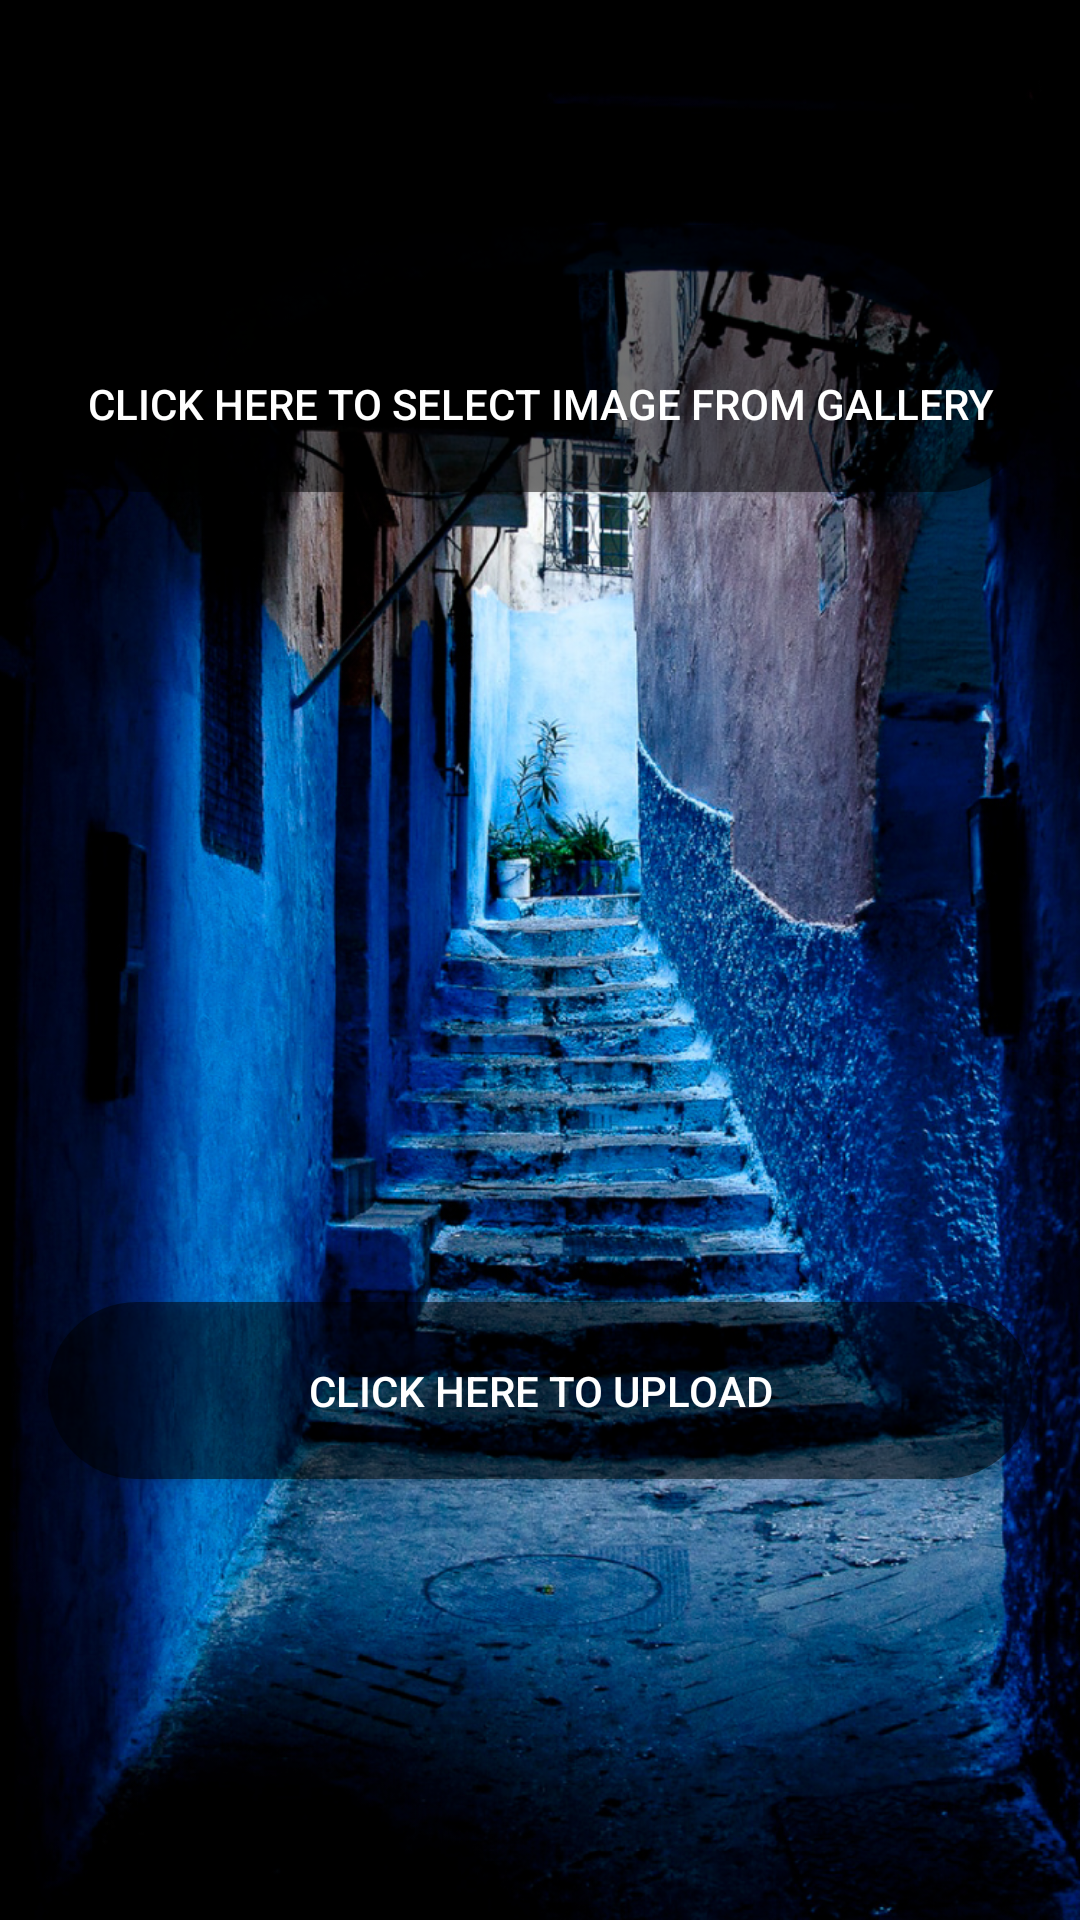

Produce the Android XML layout that renders to this screen, including the resource entries it uses.
<!-- AndroidManifest.xml: application theme AppTheme -->
<!-- res/layout/activity_uimage.xml -->
<?xml version="1.0" encoding="utf-8"?>
<LinearLayout xmlns:android="http://schemas.android.com/apk/res/android"
xmlns:tools="http://schemas.android.com/tools"
android:id="@+id/activity_main"
android:layout_width="match_parent"
android:layout_height="match_parent"
android:paddingBottom="@dimen/activity_vertical_margin"
android:paddingLeft="@dimen/activity_horizontal_margin"
android:paddingRight="@dimen/activity_horizontal_margin"
android:paddingTop="@dimen/activity_vertical_margin"
android:orientation="vertical"
    android:background="@mipmap/login"
tools:context="com.acharya.habbaregistration.UploadImage.UImageActivity">
    <TextView
        android:paddingTop="20dp"
        android:layout_width="fill_parent"
        android:layout_height="wrap_content"
        android:id="@+id/editTextImageName"
        android:layout_above="@+id/buttonUpload"
        android:layout_centerHorizontal="true"
        android:contextClickable="false"

        android:gravity="center"
        android:paddingBottom="20dp"
        />

    <Button
        android:id="@+id/buttonSelect"
        android:layout_width="match_parent"
        android:layout_height="wrap_content"
        android:layout_alignParentLeft="true"
        android:layout_alignParentStart="true"
        android:layout_alignParentTop="true"
        android:paddingBottom="20dp"
        android:paddingTop="@dimen/_50dp"
        android:textColor="#FFFFFF"
        android:background="@drawable/buttonshape2"
        android:text="CLICK HERE TO SELECT IMAGE FROM GALLERY"
        android:textAlignment="center"
        />

    <ImageView
        android:paddingTop="20dp"
        android:id="@+id/imageView"
        android:layout_width="fill_parent"
        android:layout_height="270dp"
        android:layout_above="@+id/editTextImageName"
        android:layout_alignParentLeft="true"
        android:layout_alignParentStart="true"
        android:layout_below="@+id/buttonSelect"
        android:paddingBottom="20dp"/>

    <Button
        android:id="@+id/buttonUpload"
        android:layout_width="fill_parent"
        android:layout_height="wrap_content"
        android:layout_alignParentBottom="true"
        android:layout_alignParentLeft="true"
        android:layout_alignParentStart="true"
        android:textColor="#FFFFFF"
        android:background="@drawable/buttonshape2"
        android:paddingBottom="20dp"
        android:paddingTop="20dp"
        android:text="CLICK HERE TO UPLOAD" />

</LinearLayout>
<!-- resources referenced by this layout -->
<resources>
  <dimen name="_50dp">50dp</dimen>
  <dimen name="activity_horizontal_margin">16dp</dimen>
  <dimen name="activity_vertical_margin">16dp</dimen>
  <!-- drawable buttonshape2 (drawable) -->
  <?xml version="1.0" encoding="utf-8"?>
  <shape xmlns:android="http://schemas.android.com/apk/res/android"
      android:shape="rectangle" >
  
      <corners
          android:bottomLeftRadius="30dp"
          android:bottomRightRadius="30dp"
          android:radius="60dp"
          android:topLeftRadius="30dp"
          android:topRightRadius="30dp" />
  
      <solid android:color="#80000000"
              />
  
      <padding
          android:bottom="0dp"
          android:left="0dp"
          android:right="0dp"
          android:top="0dp" />
  
      <size
          android:height="50dp"
          android:width="200dp" />
  
  </shape>
  <!-- mipmap login: jpg bitmap (mipmap-xxhdpi, 752274 bytes) -->
  <style name="AppTheme" parent="Theme.AppCompat.Light.DarkActionBar">
          
          <item name="colorPrimary">@color/colorPrimary</item>
          <item name="colorPrimaryDark">@color/colorPrimaryDark</item>
          <item name="colorAccent">@color/colorAccent</item>
          <item name="android:windowTranslucentNavigation">true</item>
          <item name="android:windowTranslucentStatus">true</item>
      </style>
  <color name="colorPrimary">#3F51B5</color>
  <color name="colorPrimaryDark">#303F9F</color>
  <color name="colorAccent">#577CFD</color>
</resources>
